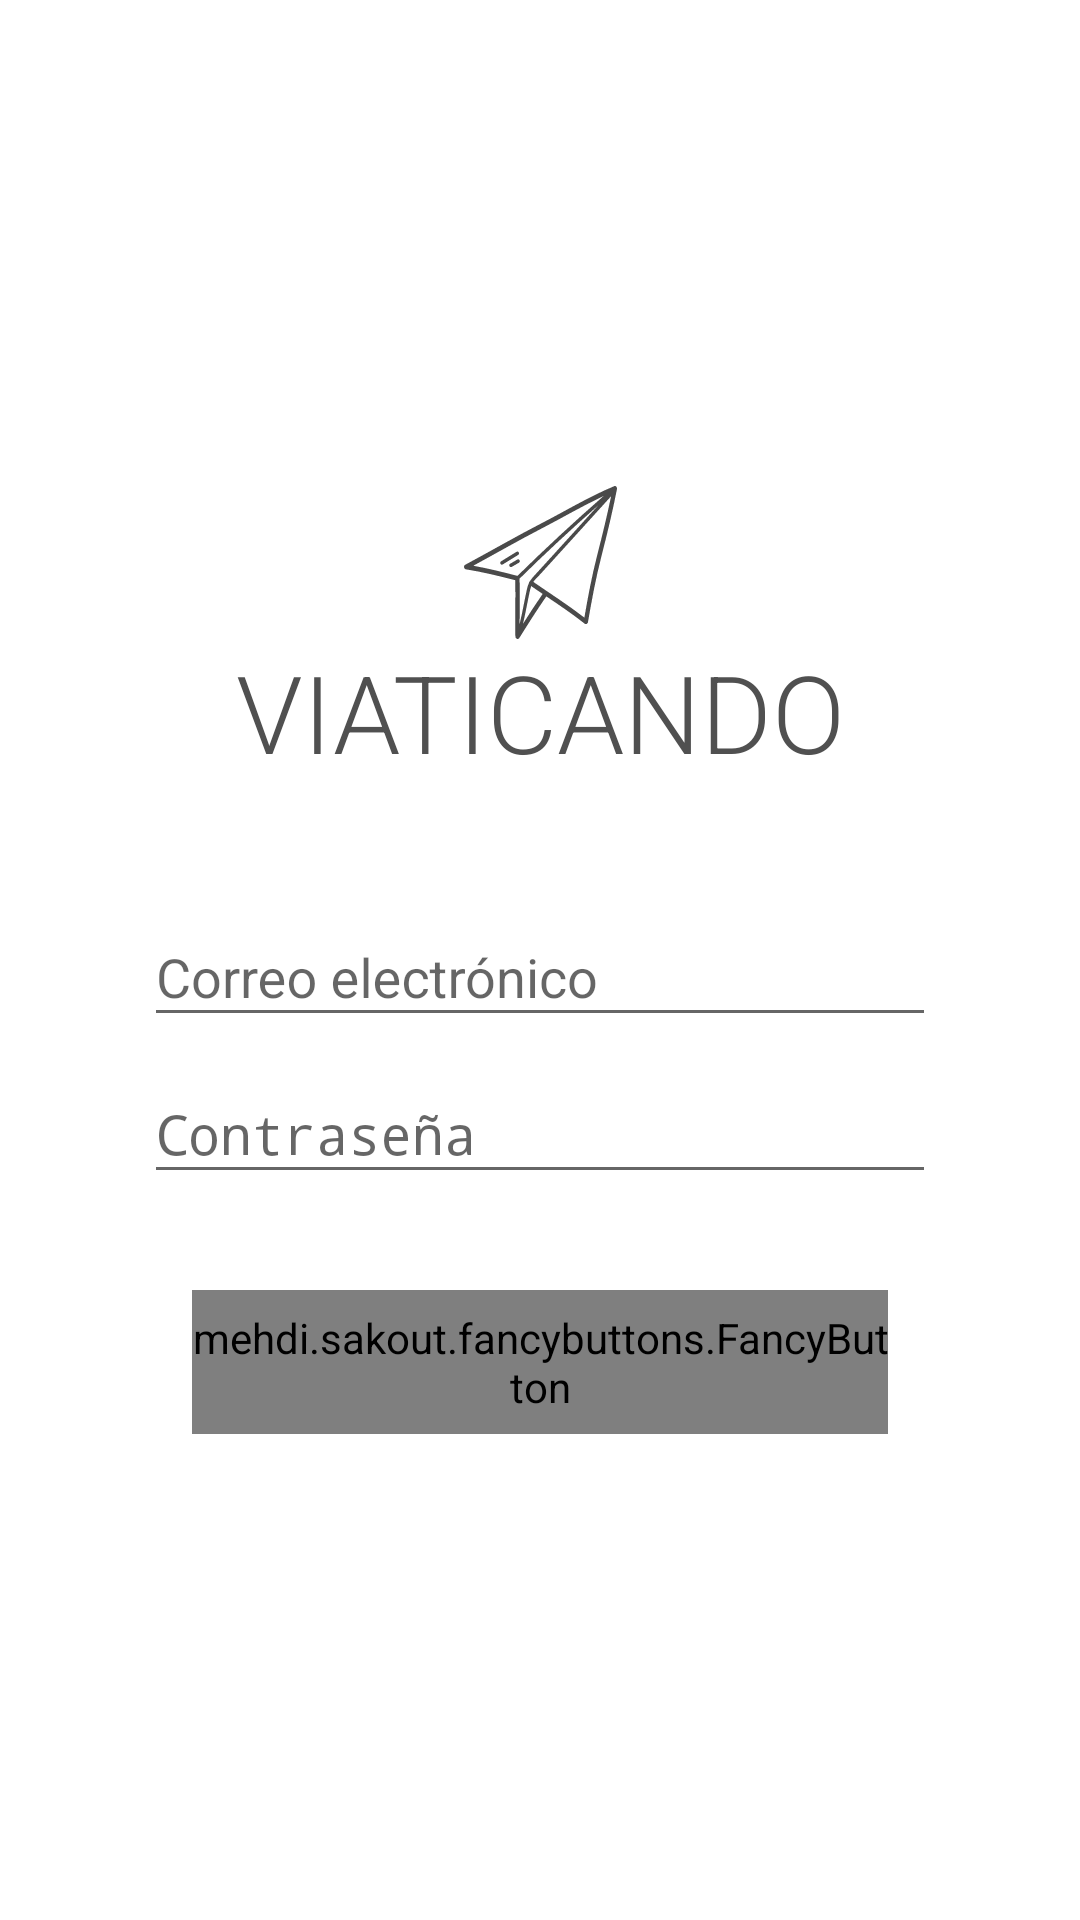

This screen was rendered from an Android layout file. Write that file and the resources it references.
<!-- AndroidManifest.xml: application theme AppTheme -->
<!-- res/layout/activity_splash.xml -->
<FrameLayout xmlns:android="http://schemas.android.com/apk/res/android"
    xmlns:tools="http://schemas.android.com/tools"
    xmlns:fancy="http://schemas.android.com/apk/res-auto"
    android:layout_width="match_parent"
    android:layout_height="match_parent"
    android:background="@color/colorPrimary"
    tools:context="com.example.viaticando.login.LoginActivity">

    <LinearLayout
        android:layout_width="match_parent"
        android:layout_height="wrap_content"
        android:orientation="vertical"
        android:layout_gravity="center"
        android:paddingLeft="48dp"
        android:paddingRight="48dp"
        android:gravity="center_horizontal">

        <ImageView
            android:src="@drawable/ic_viaticando"
            android:layout_width="58dp"
            android:layout_height="51dp" />

        <TextView
            android:id="@+id/fullscreen_content"
            android:layout_width="wrap_content"
            android:layout_height="wrap_content"
            android:gravity="center"
            android:keepScreenOn="true"
            android:fontFamily="sans-serif-light"
            android:text="VIATICANDO"
            android:layout_marginBottom="32dp"
            android:textColor="@color/colorText"
            android:textSize="36sp"/>

        <android.support.design.widget.TextInputLayout
            android:layout_width="match_parent"
            android:layout_height="wrap_content">

            <EditText
                android:id="@+id/login_email"
                android:hint="Correo electrónico"
                android:inputType="textEmailAddress"
                android:singleLine="true"
                android:layout_width="match_parent"
                android:layout_height="wrap_content" />

        </android.support.design.widget.TextInputLayout>

        <android.support.design.widget.TextInputLayout
            android:layout_width="match_parent"
            android:layout_height="wrap_content">

            <EditText
                android:id="@+id/login_password"
                android:hint="Contraseña"
                android:inputType="textPassword"
                android:singleLine="true"
                android:layout_width="match_parent"
                android:layout_height="wrap_content" />

        </android.support.design.widget.TextInputLayout>

        <mehdi.sakout.fancybuttons.FancyButton
            android:id="@+id/login_button"
            android:layout_width="match_parent"
            android:layout_height="48dp"
            android:layout_marginTop="32dp"
            android:layout_marginLeft="16dp"
            android:layout_marginRight="16dp"
            android:text="Ingresar"
            fancy:fb_defaultColor="@color/colorAccent"
            fancy:fb_textFont="sans-serif-medium"
            fancy:fb_radius="6dp"/>

    </LinearLayout>

</FrameLayout>
<!-- resources referenced by this layout -->
<resources>
  <color name="colorAccent">#212121</color>
  <color name="colorPrimary">#FFFFFF</color>
  <color name="colorText">#505050</color>
  <!-- drawable ic_viaticando (drawable) -->
  <vector android:height="24dp" android:viewportHeight="60.856"
      android:viewportWidth="68.0" android:width="24dp" xmlns:android="http://schemas.android.com/apk/res/android">
      <path android:fillColor="#4a4a4a" android:pathData="M66.8,0.06C55.69,4.17 45.26,9.85 34.51,14.8 23.05,20.09 11.83,25.9 0.46,31.37a0.97,0.97 0,0 0,0.23 1.75c7.46,1.05 14.77,2.66 22.1,4.36 0.14,7.48 -0.08,14.96 0.05,22.44a0.97,0.97 0,0 0,1.78 0.48C28.51,54.85 32.42,49.27 36.59,43.91c5.79,3.49 11.59,6.97 17.09,10.88a0.96,0.96 0,0 0,1.41 -0.57c1.7,-8.95 3.51,-17.67 6.03,-26.42 2.53,-8.79 4.91,-17.63 6.87,-26.57C68.12,0.58 67.53,-0.21 66.8,0.06ZM23.76,35.75c-6.52,-1.52 -13.04,-2.97 -19.64,-4.03 10.12,-4.93 20.13,-10.08 30.34,-14.8 9.21,-4.25 18.21,-9.03 27.58,-12.94C49.01,14.2 36.18,24.81 23.76,35.75ZM24.7,36.84c11.37,-10.02 23.09,-19.76 34.99,-29.18Q49.05,18.16 38.4,28.64q-3.29,3.23 -6.58,6.45a19.85,19.85 0,0 0,-2.49 2.71,1.08 1.08,0 0,0 -0.46,0.76 11.36,11.36 0,0 0,-0.93 2.6c-1.13,4.53 -1.95,9.18 -3.22,13.68C24.71,48.85 24.83,42.84 24.7,36.84ZM26.21,54.82c1.1,-4 1.86,-8.1 2.83,-12.12a20.3,20.3 0,0 1,0.83 -2.89q2.53,1.57 5.09,3.11C31.94,46.81 29.05,50.8 26.21,54.82ZM59.26,27.29c-2.39,8.31 -4.14,16.59 -5.76,25.06 -7.32,-5.09 -15.12,-9.5 -22.68,-14.2 0.06,-0.07 0.11,-0.15 0.17,-0.22 0.88,-1.05 2.01,-1.97 2.99,-2.93q3.32,-3.26 6.64,-6.52Q53.01,16.29 65.38,4.07C63.57,11.87 61.48,19.6 59.26,27.29Z"/>
      <path android:fillColor="#4a4a4a" android:pathData="M23.36,26.17l-6.89,3.8c-0.81,0.45 -0.09,1.69 0.73,1.24l6.89,-3.8C24.9,26.96 24.17,25.72 23.36,26.17Z"/>
      <path android:fillColor="#4a4a4a" android:pathData="M23.72,29.25l-3.24,1.69c-0.82,0.43 -0.1,1.67 0.73,1.24l3.24,-1.69C25.27,30.06 24.54,28.82 23.72,29.25Z"/>
  </vector>
  <style name="AppTheme" parent="Theme.AppCompat.Light.DarkActionBar">
          
          <item name="colorPrimary">@color/colorPrimary</item>
          <item name="colorPrimaryDark">@color/colorPrimaryDark</item>
          <item name="colorAccent">@color/colorAccent</item>
      </style>
  <color name="colorPrimaryDark">#F5F5F5</color>
</resources>
